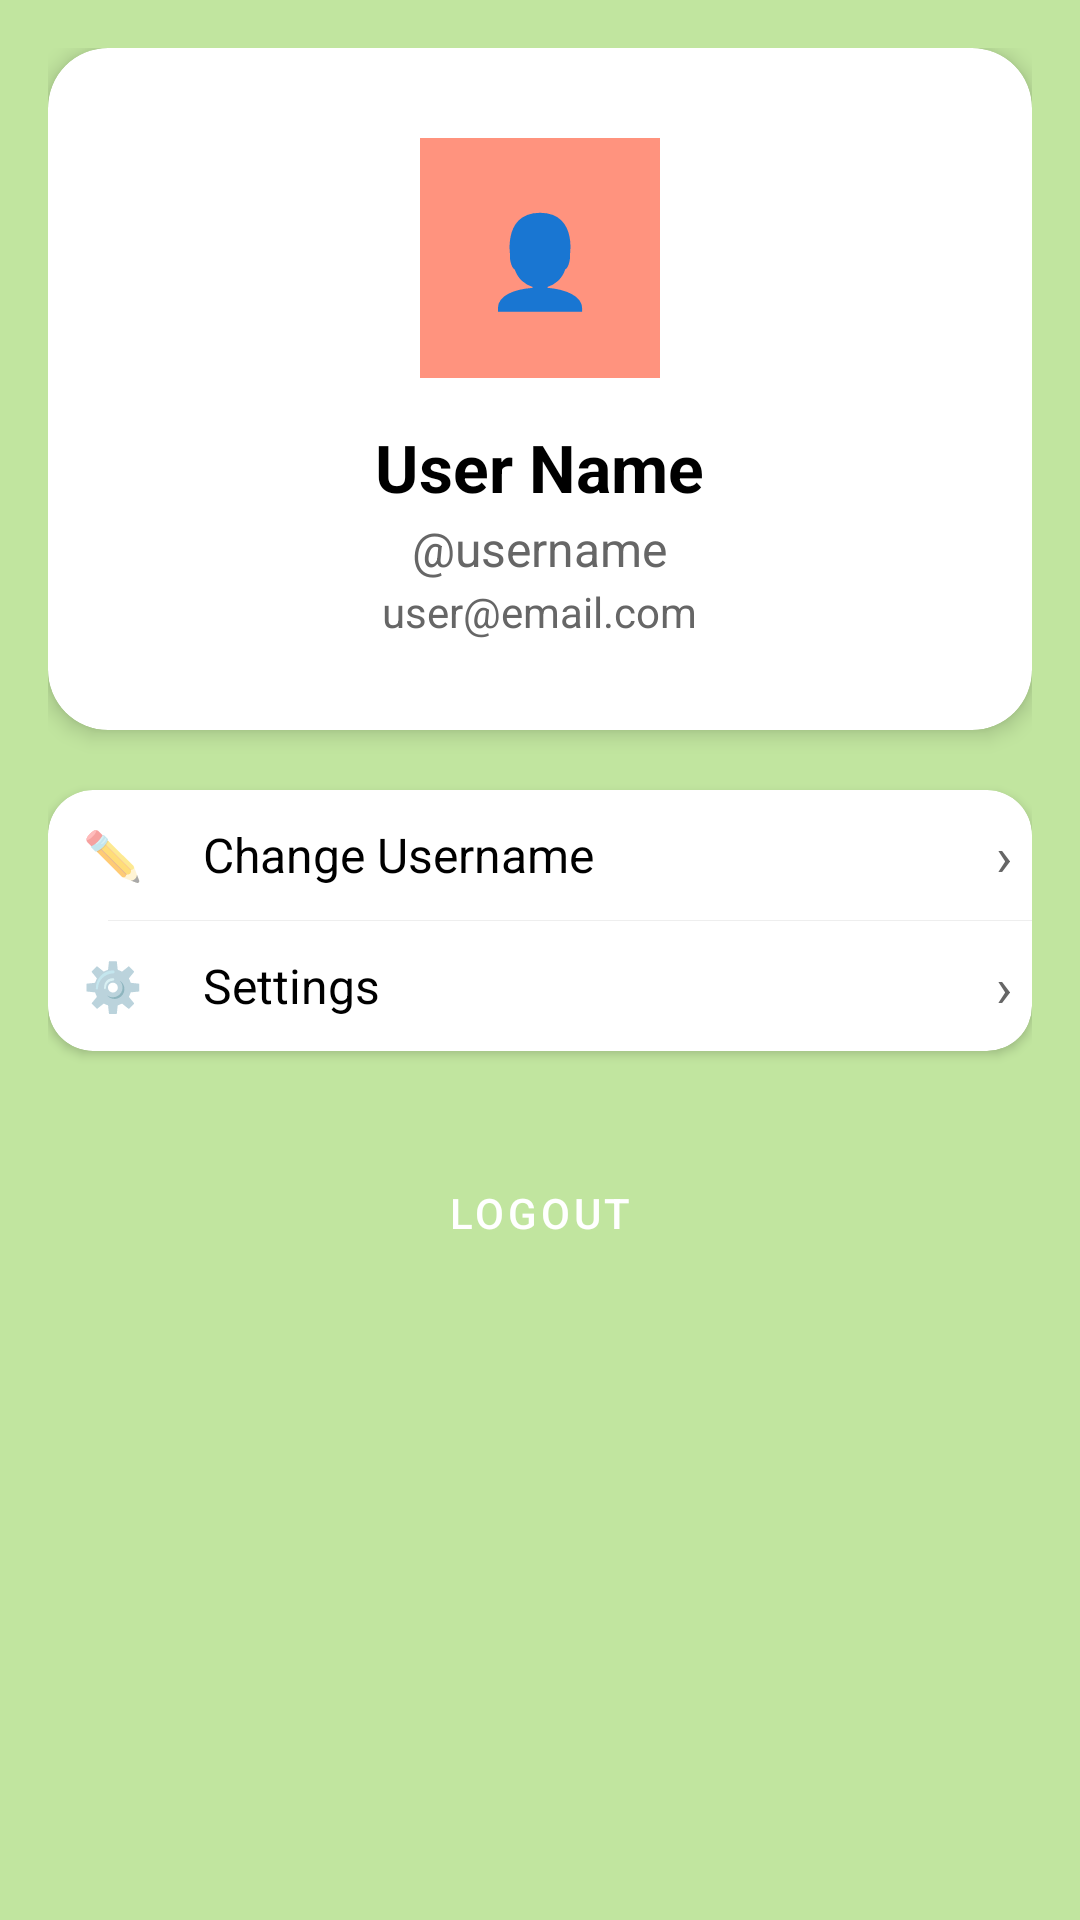

Reconstruct the res/layout file that produces this screen, plus the resources it refers to.
<!-- AndroidManifest.xml: application theme Theme.Missu -->
<!-- res/layout/fragment_profile.xml -->
<?xml version="1.0" encoding="utf-8"?>
<ScrollView xmlns:android="http://schemas.android.com/apk/res/android"
    xmlns:app="http://schemas.android.com/apk/res-auto"
    android:layout_width="match_parent"
    android:layout_height="match_parent"
    android:background="@color/light_green_bg"
    android:padding="16dp">

    <LinearLayout
        android:layout_width="match_parent"
        android:layout_height="wrap_content"
        android:orientation="vertical">

        
        <com.google.android.material.card.MaterialCardView
            android:layout_width="match_parent"
            android:layout_height="wrap_content"
            app:cardCornerRadius="20dp"
            app:cardElevation="4dp"
            android:layout_marginBottom="20dp">

            <LinearLayout
                android:layout_width="match_parent"
                android:layout_height="wrap_content"
                android:orientation="vertical"
                android:padding="30dp"
                android:gravity="center">

                
                <TextView
                    android:layout_width="80dp"
                    android:layout_height="80dp"
                    android:gravity="center"
                    android:text="👤"
                    android:textSize="30sp"
                    android:background="@color/coral_secondary"
                    android:backgroundTint="@color/coral_secondary"
                    android:textColor="@android:color/white"
                    android:fontFamily="sans-serif-condensed"
                    android:layout_marginBottom="15dp" />

                
                <TextView
                    android:id="@+id/userName"
                    android:layout_width="wrap_content"
                    android:layout_height="wrap_content"
                    android:text="User Name"
                    android:textSize="22sp"
                    android:textStyle="bold"
                    android:textColor="@android:color/black" />

                <TextView
                    android:id="@+id/userUsername"
                    android:layout_width="wrap_content"
                    android:layout_height="wrap_content"
                    android:text="@username"
                    android:textSize="16sp"
                    android:textColor="#666"
                    android:layout_marginTop="5px" />

                <TextView
                    android:id="@+id/userEmail"
                    android:layout_width="wrap_content"
                    android:layout_height="wrap_content"
                    android:text="user@email.com"
                    android:textSize="14sp"
                    android:textColor="#666"
                    android:layout_marginTop="2px" />

            </LinearLayout>

        </com.google.android.material.card.MaterialCardView>

        
        <com.google.android.material.card.MaterialCardView
            android:layout_width="match_parent"
            android:layout_height="wrap_content"
            app:cardCornerRadius="15dp"
            app:cardElevation="2dp">

            <LinearLayout
                android:layout_width="match_parent"
                android:layout_height="wrap_content"
                android:orientation="vertical">

                
                <LinearLayout
                    android:id="@+id/changeUsernameButton"
                    android:layout_width="match_parent"
                    android:layout_height="wrap_content"
                    android:orientation="horizontal"
                    android:padding="20px"
                    android:gravity="center_vertical"
                    android:clickable="true"
                    android:focusable="true"
                    android:foreground="?attr/selectableItemBackground">

                    <TextView
                        android:layout_width="30dp"
                        android:layout_height="30dp"
                        android:gravity="center"
                        android:text="✏️"
                        android:textSize="16sp" />

                    <TextView
                        android:layout_width="0dp"
                        android:layout_height="wrap_content"
                        android:layout_weight="1"
                        android:text="@string/change_username"
                        android:textSize="16sp"
                        android:textColor="@android:color/black"
                        android:layout_marginStart="15dp" />

                    <TextView
                        android:layout_width="wrap_content"
                        android:layout_height="wrap_content"
                        android:text="›"
                        android:textSize="18sp"
                        android:textColor="#666" />

                </LinearLayout>

                
                <View
                    android:layout_width="match_parent"
                    android:layout_height="1px"
                    android:background="#EEEEEE"
                    android:layout_marginStart="20dp" />

                
                <LinearLayout
                    android:id="@+id/settingsButton"
                    android:layout_width="match_parent"
                    android:layout_height="wrap_content"
                    android:orientation="horizontal"
                    android:padding="20px"
                    android:gravity="center_vertical"
                    android:clickable="true"
                    android:focusable="true"
                    android:foreground="?attr/selectableItemBackground">

                    <TextView
                        android:layout_width="30dp"
                        android:layout_height="30dp"
                        android:gravity="center"
                        android:text="⚙️"
                        android:textSize="16sp" />

                    <TextView
                        android:layout_width="0dp"
                        android:layout_height="wrap_content"
                        android:layout_weight="1"
                        android:text="@string/settings"
                        android:textSize="16sp"
                        android:textColor="@android:color/black"
                        android:layout_marginStart="15dp" />

                    <TextView
                        android:layout_width="wrap_content"
                        android:layout_height="wrap_content"
                        android:text="›"
                        android:textSize="18sp"
                        android:textColor="#666" />

                </LinearLayout>

            </LinearLayout>

        </com.google.android.material.card.MaterialCardView>

        
        <Button
            android:id="@+id/logoutButton"
            android:layout_width="match_parent"
            android:layout_height="wrap_content"
            android:text="@string/logout"
            android:textColor="@android:color/white"
            android:backgroundTint="@color/red_primary"
            android:layout_marginTop="30dp"
            style="@style/Widget.MaterialComponents.Button"
            android:layout_marginHorizontal="20dp" />

    </LinearLayout>

</ScrollView>
<!-- resources referenced by this layout -->
<resources>
  <color name="coral_secondary">#FF937E</color>
  <color name="light_green_bg">#C1E59F</color>
  <color name="red_primary">#FF5555</color>
  <string name="change_username">Change Username</string>
  <string name="logout">Logout</string>
  <string name="settings">Settings</string>
  <style name="Theme.Missu" parent="Theme.MaterialComponents.DayNight.DarkActionBar">
          <item name="colorPrimary">@color/red_primary</item>
          <item name="colorPrimaryVariant">@color/coral_secondary</item>
          <item name="colorOnPrimary">@color/white</item>
          <item name="colorSecondary">@color/green_accent</item>
          <item name="colorSecondaryVariant">@color/light_green_bg</item>
          <item name="colorOnSecondary">@color/black</item>
          <item name="android:statusBarColor" tools:targetApi="l">?attr/colorPrimaryVariant</item>
      </style>
  <color name="white">#FFFFFFFF</color>
  <color name="green_accent">#A3D78A</color>
  <color name="black">#FF000000</color>
</resources>
